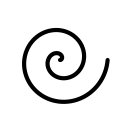
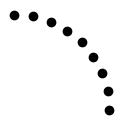
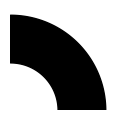
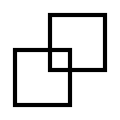
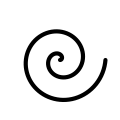

These figures' Python source, in order:
import matplotlib.pyplot as plt
from matplotlib import patheffects as pe
import numpy as np

n_turns = 2


def make_tile():
    figure, ax = plt.subplots(1, 1, figsize=(1,1 ))
    figure.subplots_adjust(left=0, bottom=0, right=1.0, top=1.0)
    r1 = plt.Rectangle((0, 0), 20, 20, fc='none', ec='k', linewidth=3)
    ax.add_patch(r1)
    r2 = plt.Rectangle((13, 13), 20, 20, fc='none', ec='k', linewidth=3)
    ax.add_patch(r2)
    ax.axis('scaled')
    ax.axis('off')
    figure.savefig('tile.png', transparent=True, bbox_inches='tight')


def make_spiral():
    theta = np.linspace(0, n_turns*2*np.pi, 1000)
    r = theta * 2
    figure, ax = plt.subplots(1, 1, subplot_kw={'projection': 'polar'}, figsize=(1,1 ))
    figure.subplots_adjust(left=0, bottom=0, right=1.0, top=1.0)
    ax.plot(theta, r, 'k-', lw=3, solid_capstyle='round')
    ax.grid(False)
    ax.set_yticklabels([])
    ax.set_xticklabels([])
    ax.set_rmax(r.max()*1.05)
    ax.axis('off')
    figure.savefig('spiral.png', transparent=True, bbox_inches='tight')


def make_cells():
    theta = np.linspace(0, np.pi/2, 9)
    r = np.ones_like(theta)
    figure, ax = plt.subplots(1, 1, subplot_kw={'projection': 'polar'}, figsize=(1,1 ))
    figure.subplots_adjust(left=0, bottom=0, right=1.0, top=1.0)
    ax.plot(theta, r, 'ko', clip_on=False)
    ax.grid(False)
    ax.set_yticklabels([])
    ax.set_xticklabels([])
    ax.axis('off')
    ax.set_thetamin(0)
    ax.set_thetamax(90)
    ax.set_rmax(1.05)
    figure.savefig('cells.png', transparent=True, bbox_inches='tight')


def make_exclude():
    theta = np.linspace(0, np.pi/2, 500)
    r1 = np.ones_like(theta)
    r2 = np.ones_like(theta) * 0.5

    figure, ax = plt.subplots(1, 1, subplot_kw={'projection': 'polar'}, figsize=(1,1))
    figure.subplots_adjust(left=0, bottom=0, right=1.0, top=1.0)
    ax.fill_between(theta, r1, r2, color='k')
    ax.grid(False)
    ax.set_yticklabels([])
    ax.set_xticklabels([])
    ax.set_thetamin(0)
    ax.set_thetamax(90)
    ax.axis('off')
    ax.set_rmax(1.05)
    figure.savefig('exclude.png', transparent=True, bbox_inches='tight')


def make_main_icon():
    spline_effect = [
        pe.Stroke(linewidth=6, foreground="white"),
        pe.Normal(),
    ]
    theta = np.linspace(0, n_turns*2*np.pi, 1000)
    r = theta * 2
    figure, ax = plt.subplots(1, 1, subplot_kw={'projection': 'polar'}, figsize=(1,1 ))
    figure.subplots_adjust(left=0, bottom=0, right=1.0, top=1.0)
    ax.plot(theta, r, 'k-', lw=3, solid_capstyle='round', path_effects=spline_effect)
    ax.grid(False)
    ax.set_yticklabels([])
    ax.set_xticklabels([])
    ax.set_rmax(r.max()*1.1)
    ax.axis('off')
    figure.savefig('main-icon.png', transparent=True, bbox_inches='tight')


make_spiral()
make_cells()
make_exclude()
make_tile()
make_main_icon()
